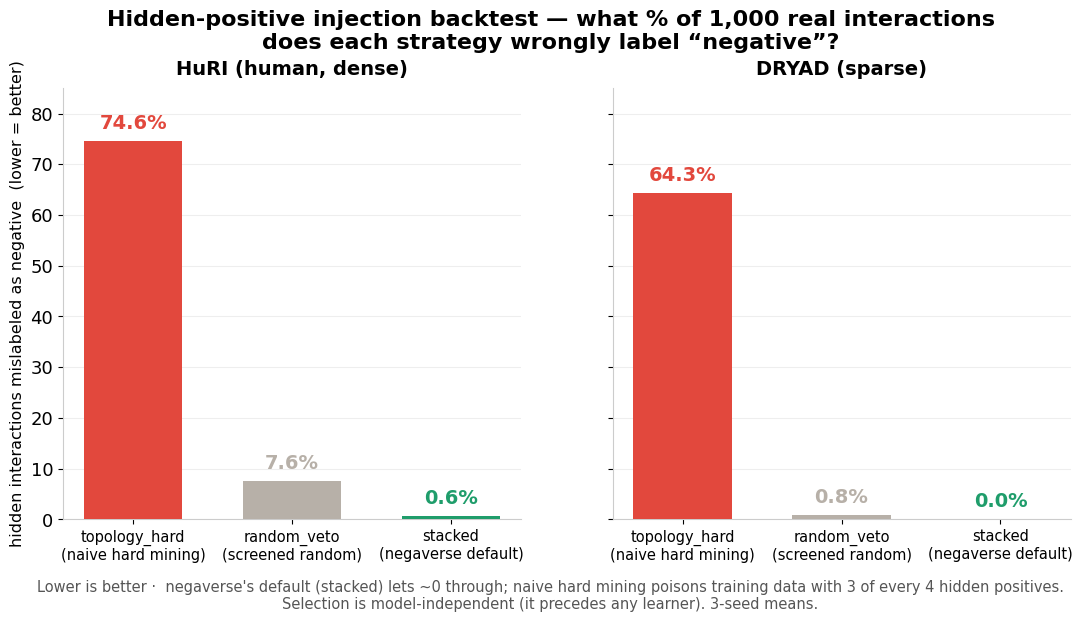

Generate this figure with matplotlib:
"""Render the hidden-positive injection backtest as a presentation-quality chart.

    PYTHONPATH=. python3 scripts/plot_injection.py

Writes out/injection.png — the headline slide: naive hard-negative mining picks
~3 of 4 hidden real interactions as "negatives"; negaverse's default catches ~100%.
Numbers are the 3-seed means from scripts/bench_corrected.py --injection-test.
"""
from __future__ import annotations
from pathlib import Path
import matplotlib
matplotlib.use("Agg")
import matplotlib.pyplot as plt
from matplotlib import font_manager  # noqa: F401

# 3-seed means, K=1000 injected hidden positives (bench_corrected.py --injection-test)
DATA = {
    "HuRI (human, dense)": {
        "topology_hard\n(naive hard mining)": 74.6,
        "random_veto\n(screened random)": 7.6,
        "stacked\n(negaverse default)": 0.6,
    },
    "DRYAD (sparse)": {
        "topology_hard\n(naive hard mining)": 64.3,
        "random_veto\n(screened random)": 0.8,
        "stacked\n(negaverse default)": 0.0,
    },
}
COLORS = {"topology_hard\n(naive hard mining)": "#e2483d",   # danger red
          "random_veto\n(screened random)": "#b7b0a8",       # muted grey
          "stacked\n(negaverse default)": "#1f9d6b"}         # go green

plt.rcParams.update({"font.size": 13, "font.family": "DejaVu Sans",
                     "axes.edgecolor": "#cccccc", "svg.fonttype": "none"})
fig, axes = plt.subplots(1, 2, figsize=(13, 5.6), sharey=True)
fig.suptitle("Hidden-positive injection backtest — what % of 1,000 real interactions\n"
             "does each strategy wrongly label “negative”?",
             fontsize=16, fontweight="bold", y=1.02)

for ax, (title, arms) in zip(axes, DATA.items()):
    labels = list(arms)
    vals = [arms[k] for k in labels]
    bars = ax.bar(range(len(labels)), vals, width=0.62,
                  color=[COLORS[k] for k in labels], zorder=3)
    for i, (b, v) in enumerate(zip(bars, vals)):
        ax.text(b.get_x() + b.get_width() / 2, v + 1.6, f"{v:.1f}%",
                ha="center", va="bottom", fontsize=14, fontweight="bold",
                color=COLORS[labels[i]])
    ax.set_title(title, fontsize=14, fontweight="bold", pad=10)
    ax.set_xticks(range(len(labels)))
    ax.set_xticklabels(labels, fontsize=10.5)
    ax.set_ylim(0, 85)
    ax.grid(axis="y", color="#eeeeee", zorder=0)
    ax.spines[["top", "right"]].set_visible(False)

axes[0].set_ylabel("hidden interactions mislabeled as negative  (lower = better)", fontsize=11.5)
fig.text(0.5, -0.05,
         "Lower is better ·  negaverse's default (stacked) lets ~0 through; naive hard mining poisons "
         "training data with 3 of every 4 hidden positives.\n"
         "Selection is model-independent (it precedes any learner). 3-seed means.",
         ha="center", fontsize=10.5, color="#555555")

out = Path("out"); out.mkdir(exist_ok=True)
fig.savefig(out / "injection.png", dpi=200, bbox_inches="tight", facecolor="white")
print("wrote", out / "injection.png")


# The interactive, drag-to-rotate 3D version of this chart lives in the showcase
# page — build it with scripts/build_showcase.py (Plotly). See negaverse/viz/showcase.py.
